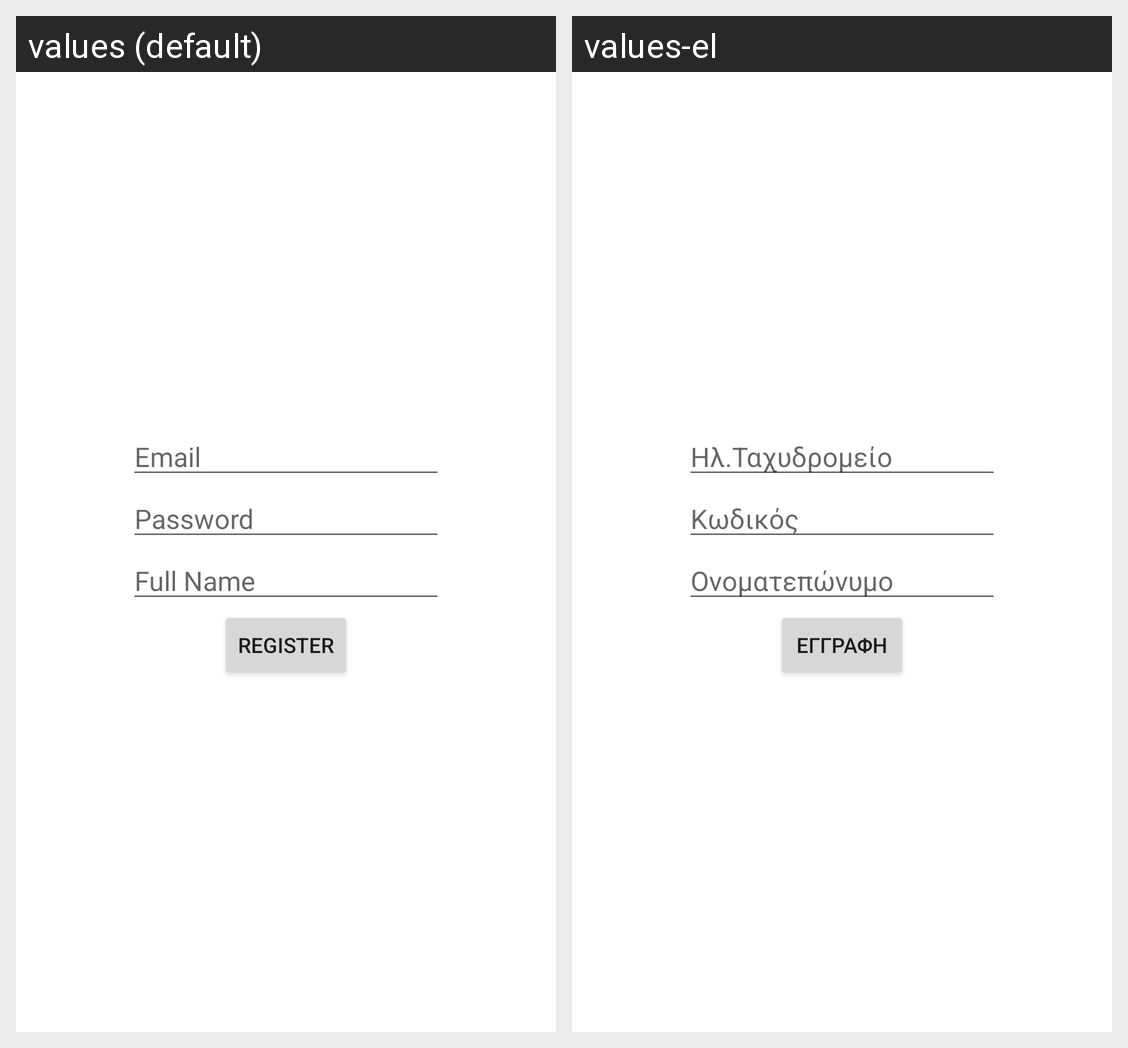

Strings drawn on this Android screen and how each of the app's shown locales translates them:
Android screen res/layout/activity_register.xml rendered under 2 locales, left to right: values (default), values-el. Device: Nexus 5 (rendered at 1080×1920; each locale shown at half size, 540×960, under a caption strip naming it); theme Theme.SmartAlert.
Strings drawn on this screen, with the default value and each locale's value (text and hints the layout hard-codes, and strings that could not be matched under every locale, appear in the picture but are not listed):

usernameTS
  values: Email 
  values-el: Ηλ.Ταχυδρομείο

passwordTS
  values: Password
  values-el: Κωδικός

fullnameTV
  values: Full Name
  values-el: Ονοματεπώνυμο

registerBtn
  values: Register
  values-el: Εγγραφή
